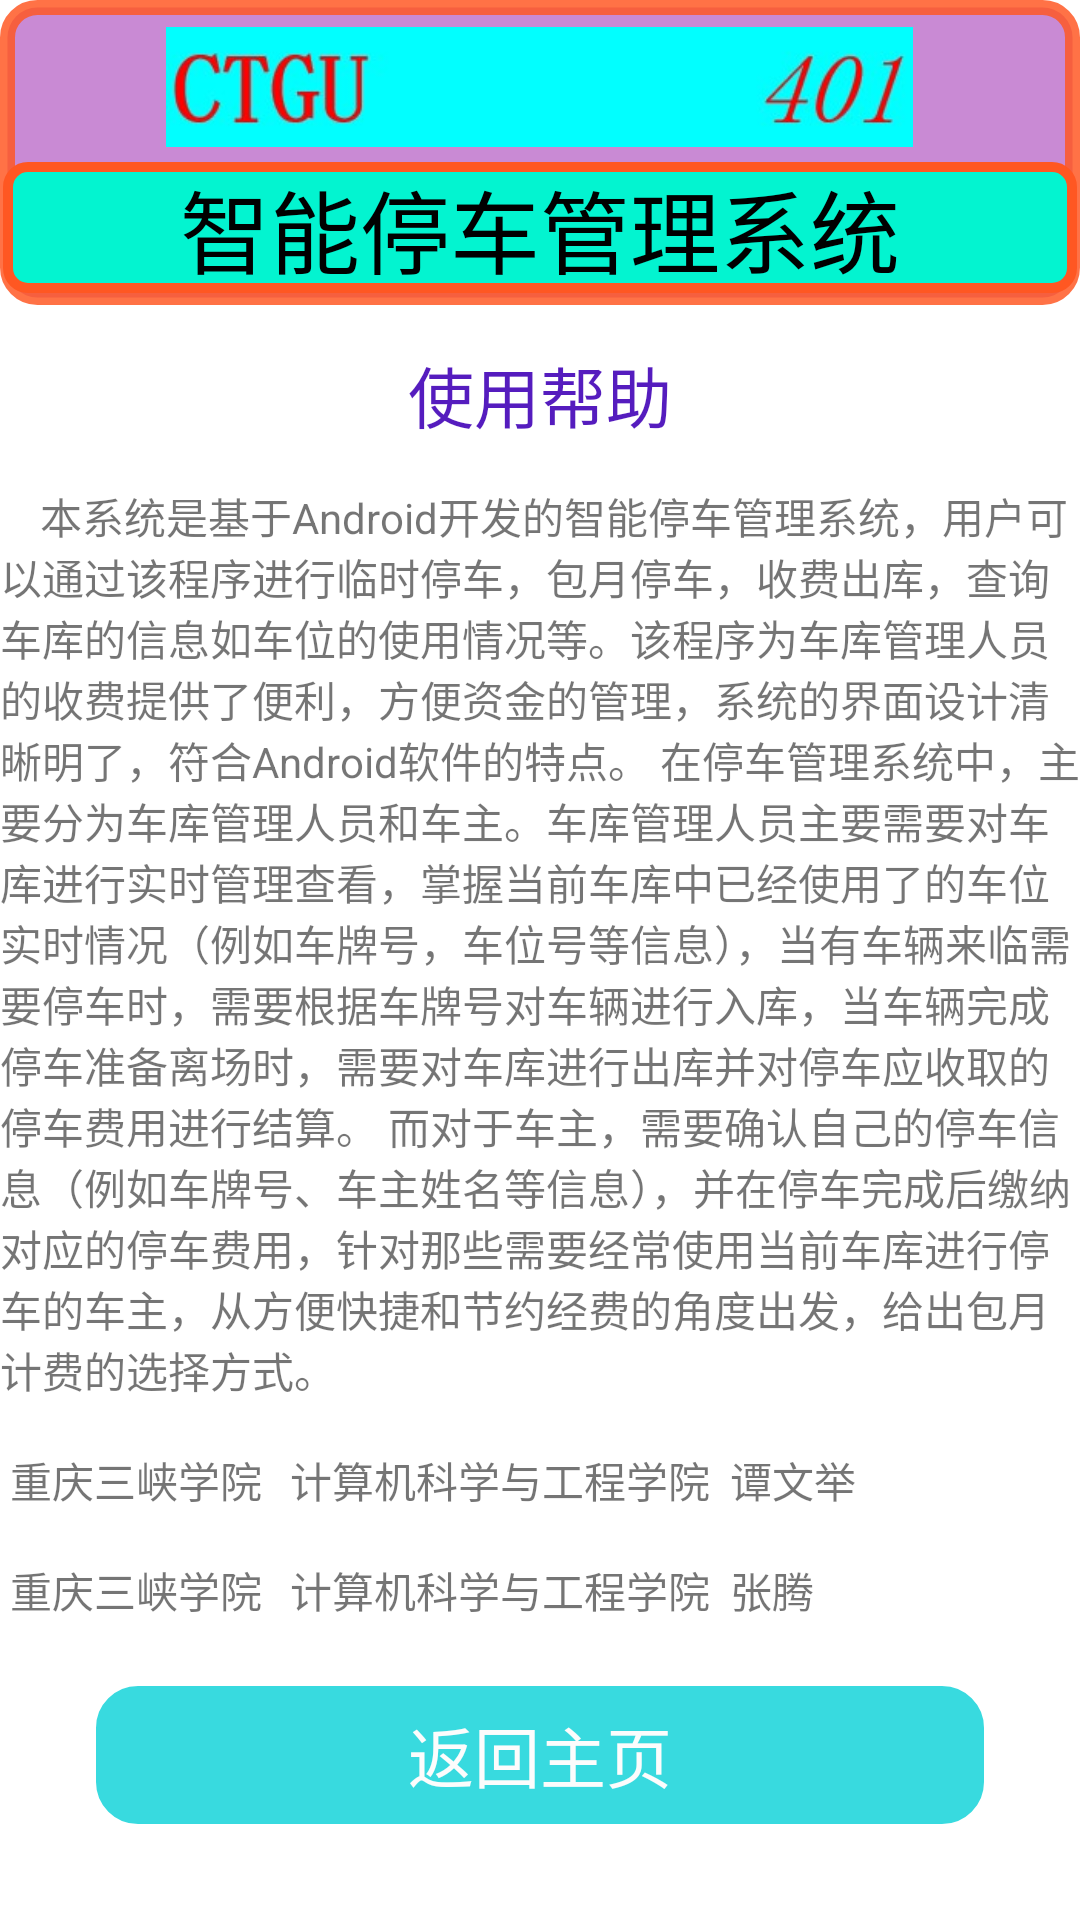

Android layout source for this screen:
<!-- AndroidManifest.xml: application theme Theme.CarPark -->
<!-- res/layout/activity_help.xml -->
<?xml version="1.0" encoding="utf-8"?>
<androidx.constraintlayout.widget.ConstraintLayout
    xmlns:android="http://schemas.android.com/apk/res/android" android:layout_width="match_parent"
    android:layout_height="match_parent">
    <LinearLayout
        android:layout_width="match_parent"
        android:layout_height="match_parent"
        android:orientation="vertical">
        <LinearLayout
            android:layout_width="match_parent"
            android:layout_height="wrap_content"
            android:orientation="vertical"
            android:gravity="center"
            android:background="@drawable/underline">

            <ImageView
                android:layout_width="257dp"
                android:layout_height="40dp"
                android:src="@drawable/logo1"
                android:layout_marginTop="8dp"
                android:layout_marginBottom="5dp" />
            <TextView
                android:layout_width="match_parent"
                android:layout_height="wrap_content"
                android:text="@string/app_title"
                android:textColor="#000000"
                android:textSize="30sp"
                android:gravity="center"
                android:layout_marginBottom="3dp"
                android:background="@drawable/image_underline"/>
        </LinearLayout>

        <TextView
            android:layout_width="match_parent"
            android:layout_height="40dp"
            android:layout_marginTop="10dp"
            android:text="使用帮助"
            android:textSize="22dp"
            android:gravity="center"
            android:textColor="@color/app_mainColer"
            />

        <TextView
            android:layout_width="match_parent"
            android:layout_height="wrap_content"
            android:layout_marginTop="10dp"
            android:layout_marginBottom="10dp"
            android:text="@string/help_text1" />


        <Button
            android:id="@+id/back_main"
            android:layout_width="300dp"
            android:layout_height="50dp"
            android:text="返回主页"
            android:textSize="22dp"
            android:textColor="#FCFCFC"
            android:background="@drawable/button_drawable"
            android:textStyle="normal"
            android:layout_marginTop="10dp"
            android:layout_gravity="center" />

    </LinearLayout>
</androidx.constraintlayout.widget.ConstraintLayout>
<!-- resources referenced by this layout -->
<resources>
  <color name="app_mainColer">#F34D11BB</color>
  <!-- drawable button_drawable (drawable) -->
  <?xml version="1.0" encoding="utf-8"?>
  <shape xmlns:android="http://schemas.android.com/apk/res/android">
  
      <corners
          android:bottomLeftRadius="15dp"
          android:bottomRightRadius="15dp"
          android:topLeftRadius="15dp"
          android:topRightRadius="15dp" />
  
      
      <solid android:color="#D713D3DA" />
      
      <stroke android:width="2dp" android:color="@color/white"/>
  
  </shape>
  <!-- drawable image_underline (drawable) -->
  <?xml version="1.0" encoding="UTF-8"?>
  <shape xmlns:android="http://schemas.android.com/apk/res/android">
  
      <corners android:radius="20px" />
      <stroke android:color="#FF5722" android:width="10px"/>
      <solid android:color="#03F4D0" />
  
  </shape>
  <!-- drawable logo1: jpg bitmap (drawable, 11173 bytes) -->
  <!-- drawable underline (drawable) -->
  <?xml version="1.0" encoding="utf-8"?>
  <shape xmlns:android="http://schemas.android.com/apk/res/android" >
      //这里是Linearlayout布局的背景颜色
      <solid android:color="#8A9C27B0" />
      //这里是设置边框线的粗细和颜色
      <stroke
          android:width="5dp"
          android:color="#D5FF5722" />
  
      <padding
          android:bottom="1dp"
          android:left="1dp"
          android:right="1dp"
          android:top="1dp" />
      //角的话，里边有参数可以单独设置
      <corners android:radius="10dp" />
  
  </shape>
  <string name="app_title"> 智能停车管理系统</string>
  <string name="help_text1">\t\t本系统是基于Android开发的智能停车管理系统，用户可以通过该程序进行临时停车，包月停车，收费出库，查询车库的信息如车位的使用情况等。该程序为车库管理人员的收费提供了便利，方便资金的管理，系统的界面设计清晰明了，符合Android软件的特点。
  在停车管理系统中，主要分为车库管理人员和车主。车库管理人员主要需要对车库进行实时管理查看，掌握当前车库中已经使用了的车位实时情况（例如车牌号，车位号等信息），当有车辆来临需要停车时，需要根据车牌号对车辆进行入库，当车辆完成停车准备离场时，需要对车库进行出库并对停车应收取的停车费用进行结算。
  而对于车主，需要确认自己的停车信息（例如车牌号、车主姓名等信息），并在停车完成后缴纳对应的停车费用，针对那些需要经常使用当前车库进行停车的车主，从方便快捷和节约经费的角度出发，给出包月计费的选择方式。\n\n
  
          重庆三峡学院\t 计算机科学与工程学院\t 谭文举\n\n
          重庆三峡学院\t 计算机科学与工程学院\t 张腾
      </string>
  <style name="Theme.CarPark" parent="Theme.MaterialComponents.DayNight.DarkActionBar">
          
          <item name="colorPrimary">@color/purple_500</item>
          <item name="colorPrimaryVariant">@color/purple_700</item>
          <item name="colorOnPrimary">@color/white</item>
          
          <item name="colorSecondary">@color/teal_200</item>
          <item name="colorSecondaryVariant">@color/teal_700</item>
          <item name="colorOnSecondary">@color/black</item>
          
          <item name="android:statusBarColor" tools:targetApi="l">?attr/colorPrimaryVariant</item>
          
      </style>
  <color name="white">#FFFFFFFF</color>
  <color name="purple_500">#FF6200EE</color>
  <color name="purple_700">#FF3700B3</color>
  <color name="teal_200">#FF03DAC5</color>
  <color name="teal_700">#FF018786</color>
  <color name="black">#FF000000</color>
</resources>
